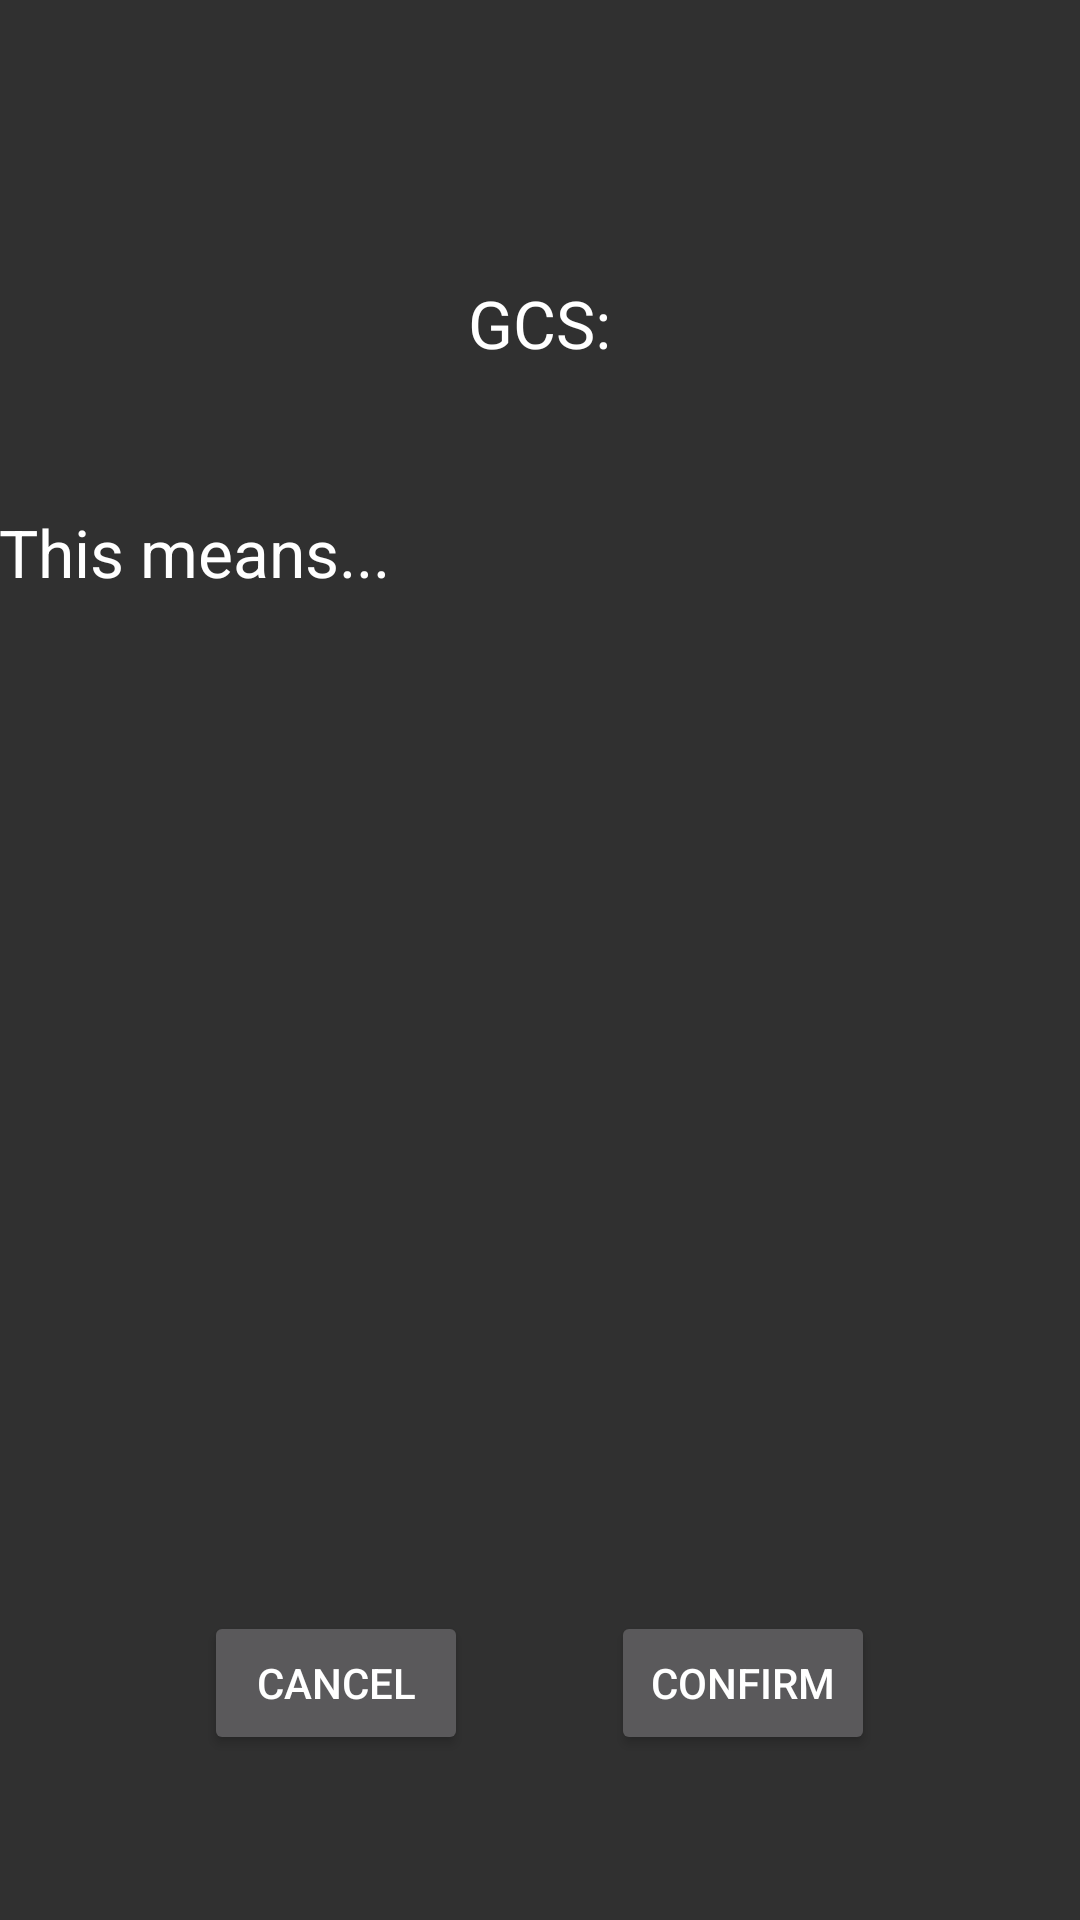

Here is an Android app screen rendered from its layout file. Give the layout XML and the strings, colors and styles it references.
<!-- AndroidManifest.xml: application theme AppTheme -->
<!-- res/layout/activity_score.xml -->
<?xml version="1.0" encoding="utf-8"?>
<RelativeLayout xmlns:android="http://schemas.android.com/apk/res/android"
    xmlns:tools="http://schemas.android.com/tools"
    android:layout_width="match_parent"
    android:layout_height="match_parent"
    android:paddingBottom="@dimen/activity_vertical_margin"
    android:paddingLeft="@dimen/activity_horizontal_margin"
    android:paddingRight="@dimen/activity_horizontal_margin"
    android:paddingTop="@dimen/activity_vertical_margin"
    tools:context="com.example.hirshagarwal.traumaapp.gcs.Score">

    <TextView
        android:layout_width="wrap_content"
        android:layout_height="wrap_content"
        android:textAppearance="?android:attr/textAppearanceLarge"
        android:text="GCS:"
        android:id="@+id/score"
        android:layout_alignParentTop="true"
        android:layout_centerHorizontal="true"
        android:layout_marginTop="93dp" />

    <Button
        android:layout_width="wrap_content"
        android:layout_height="wrap_content"
        android:text="Confirm"
        android:id="@+id/confirmButton"
        android:layout_alignTop="@+id/cancelButton"
        android:layout_toEndOf="@+id/score"
        android:onClick="confirmButton"/>

    <Button
        android:layout_width="wrap_content"
        android:layout_height="wrap_content"
        android:text="Cancel"
        android:id="@+id/cancelButton"
        android:layout_alignParentBottom="true"
        android:layout_toStartOf="@+id/score"
        android:layout_marginBottom="55dp"
        android:onClick="cancelButton"/>

    <TextView
        android:layout_width="wrap_content"
        android:layout_height="wrap_content"
        android:textAppearance="?android:attr/textAppearanceLarge"
        android:text="This means..."
        android:id="@+id/meaning"
        android:layout_below="@+id/score"
        android:layout_alignParentStart="true"
        android:layout_marginTop="47dp" />

</RelativeLayout>
<!-- resources referenced by this layout -->
<resources>
  <style name="AppTheme" parent="android:Theme.Material">
          <item name="android:colorPrimary">@color/colorPrimary</item>
          <item name="android:colorAccent">@color/colorAccent</item>
      </style>
  <color name="colorPrimary">#009688</color>
  <color name="colorAccent">#630005</color>
</resources>
